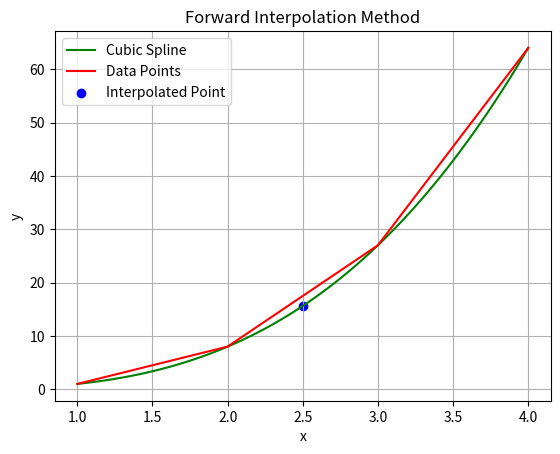

Here is the Python script that generated this plot:
# some libs
import matplotlib.pyplot as plt
from scipy.interpolate import interp1d
import numpy as np

def forward_interpolation_method(data, x_n):
    arr = []
    arr.append([x for x, y in data])
    arr.append([y for x, y in data])

    for i in range(2, 5): # 5 is arbitrary
        temp = []
        for j in range(len(arr[i-1])-1):
            temp.append(arr[i-1][j+1] - arr[i-1][j])
        arr.append(temp)

    u = x_n - arr[0][0] / ((arr[0][1] - arr[0][0]))

    first = arr[1][0]
    second = arr[2][0] * u
    third = arr[3][0] * u * (u - 1) / 2
    fourth = arr[4][0] * u * (u - 1) * (u - 2) / 6
    result = first + second + third + fourth

    print("Result:", result)
    return result    

data = [(1, 1), (2, 8), (3, 27), (4, 64)]
x_n = 2.5
y_n = forward_interpolation_method(data, x_n)

x, y = zip(*data)
x, y = np.array(x), np.array(y)
fn = interp1d(x, y, kind='cubic')
x_new = np.linspace(x.min(), x.max(), 100)
y_new = fn(x_new)

plt.plot(x_new, y_new, label='Cubic Spline', color='green')
plt.plot(*zip(*data), color='red', label='Data Points')
plt.scatter(x_n, y_n, color='blue', label='Interpolated Point')
plt.title('Forward Interpolation Method')
plt.xlabel('x')
plt.ylabel('y')
plt.legend()
plt.grid()
plt.show()